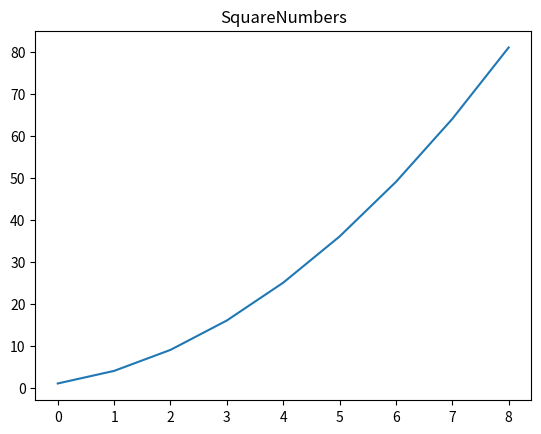

Reproduce this figure in Python.
import matplotlib.pyplot as plt

squares = [i**2 for i in range(1,10)]
inputValues = [i for i in range(len(squares))]

fig, ax = plt.subplots()
ax.set_title("SquareNumbers")
ax.plot(inputValues, squares)
plt.show()